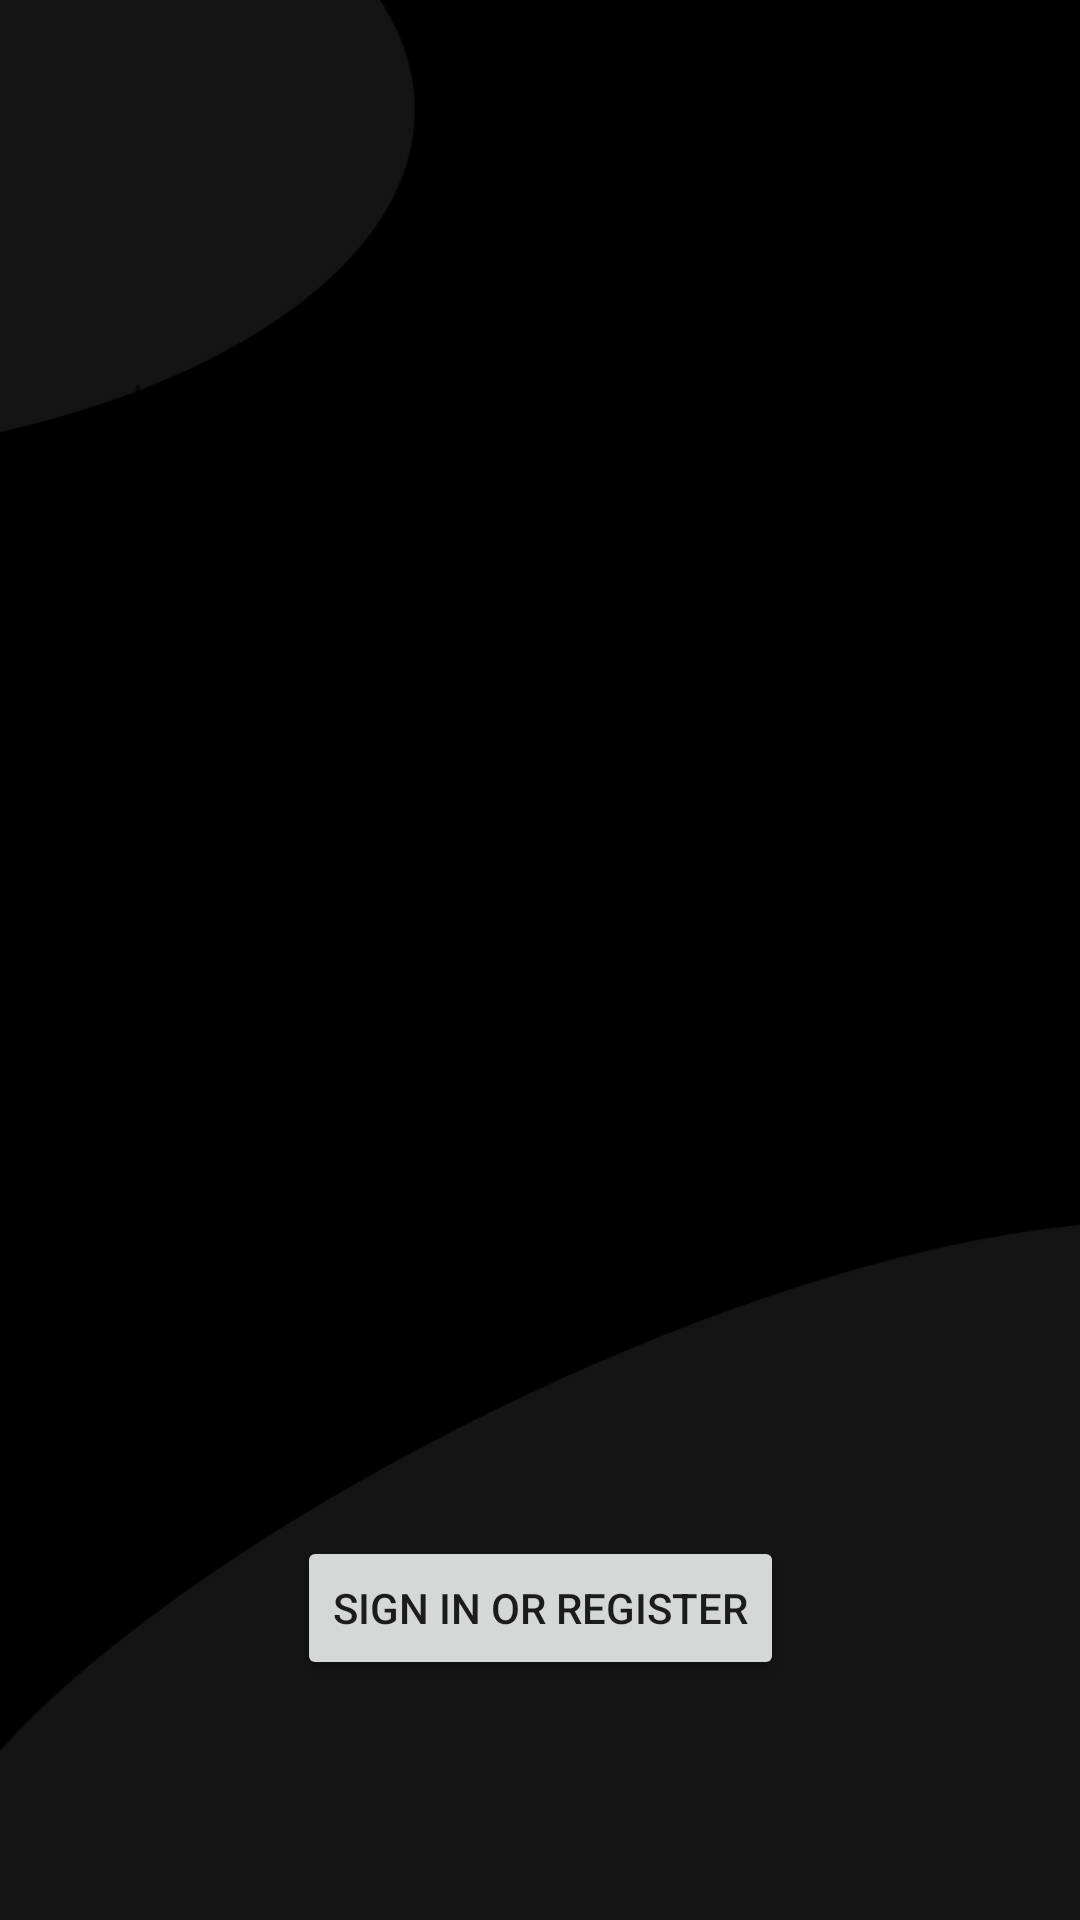

Produce the Android XML layout that renders to this screen, including the resource entries it uses.
<!-- AndroidManifest.xml: application theme Theme.LetsTalk -->
<!-- res/layout/activity_login.xml -->
<?xml version="1.0" encoding="utf-8"?>
<androidx.constraintlayout.widget.ConstraintLayout xmlns:android="http://schemas.android.com/apk/res/android"
    xmlns:app="http://schemas.android.com/apk/res-auto"
    xmlns:tools="http://schemas.android.com/tools"
    android:id="@+id/container"
    android:layout_width="match_parent"
    android:layout_height="match_parent"
    android:paddingLeft="@dimen/activity_horizontal_margin"
    android:paddingTop="@dimen/activity_vertical_margin"
    android:paddingRight="@dimen/activity_horizontal_margin"
    android:paddingBottom="@dimen/activity_vertical_margin"
    tools:context=".activity.LoginActivity">

    <EditText
        android:id="@+id/username"
        android:layout_width="0dp"
        android:layout_height="wrap_content"
        android:layout_marginStart="24dp"
        android:layout_marginTop="96dp"
        android:layout_marginEnd="24dp"
        android:hint="@string/prompt_user_name"
        android:selectAllOnFocus="true"
        android:imeOptions="actionGo"
        android:inputType="text"
        app:layout_constraintEnd_toEndOf="parent"
        app:layout_constraintStart_toStartOf="parent"
        app:layout_constraintTop_toTopOf="parent" />

    <Button
        android:id="@+id/login"
        android:layout_width="wrap_content"
        android:layout_height="wrap_content"
        android:layout_gravity="start"
        android:layout_marginStart="48dp"
        android:layout_marginEnd="48dp"
        android:layout_marginBottom="64dp"
        android:text="@string/action_sign_in"
        app:layout_constraintBottom_toBottomOf="parent"
        app:layout_constraintEnd_toEndOf="parent"
        app:layout_constraintStart_toStartOf="parent" />

    <ProgressBar
        android:id="@+id/loading"
        android:layout_width="wrap_content"
        android:layout_height="wrap_content"
        android:layout_gravity="center"
        android:layout_marginTop="64dp"
        android:layout_marginBottom="64dp"
        android:visibility="gone"
        app:layout_constraintBottom_toBottomOf="parent"
        app:layout_constraintTop_toTopOf="parent"
        app:layout_constraintEnd_toEndOf="parent"
        app:layout_constraintStart_toStartOf="parent"/>
</androidx.constraintlayout.widget.ConstraintLayout>
<!-- resources referenced by this layout -->
<resources>
  <dimen name="activity_horizontal_margin">16dp</dimen>
  <dimen name="activity_vertical_margin">16dp</dimen>
  <string name="action_sign_in">Sign in or register</string>
  <string name="prompt_user_name">User name</string>
  <style name="Theme.LetsTalk" parent="Theme.MaterialComponents.DayNight.NoActionBar">
          <item name="android:windowBackground">@drawable/background</item>
          <item name="windowActionBar">false</item>
          <item name="windowNoTitle">true</item>
          <item name="android:windowFullscreen">true</item>
          
          <item name="colorPrimary">@color/purple_500</item>
          <item name="colorPrimaryVariant">@color/purple_700</item>
          <item name="colorOnPrimary">@color/white</item>
          
          <item name="colorSecondary">@color/teal_200</item>
          <item name="colorSecondaryVariant">@color/teal_700</item>
          <item name="colorOnSecondary">@color/black</item>
          
          <item name="android:statusBarColor" tools:targetApi="l">?attr/colorPrimaryVariant</item>
          
      </style>
  <!-- drawable background: png bitmap (drawable, 26055 bytes) -->
  <color name="purple_500">#FF6200EE</color>
  <color name="purple_700">#FF3700B3</color>
  <color name="white">#FFFFFFFF</color>
  <color name="teal_200">#FF03DAC5</color>
  <color name="teal_700">#FF018786</color>
  <color name="black">#FF000000</color>
</resources>
